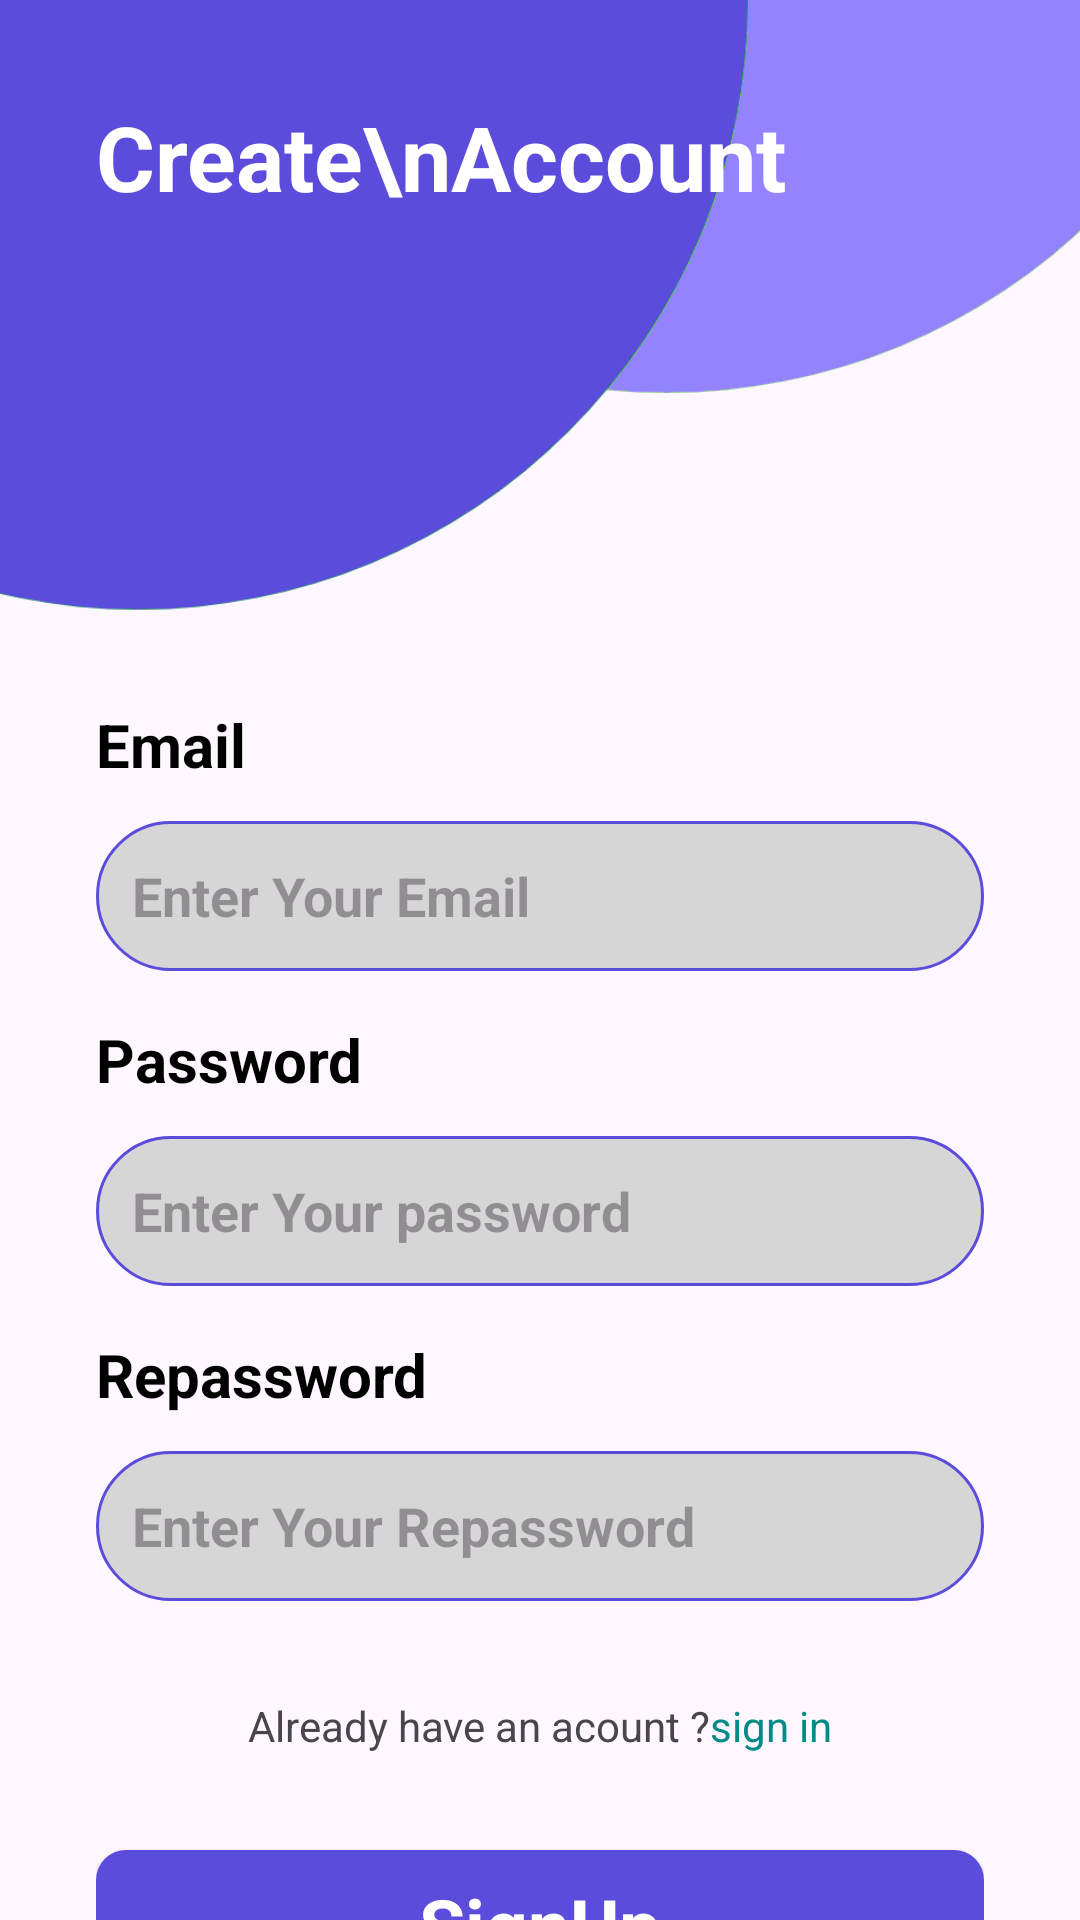

This screen was rendered from an Android layout file. Write that file and the resources it references.
<!-- AndroidManifest.xml: application theme Theme.EpicMart -->
<!-- res/layout/activity_signup.xml -->
<?xml version="1.0" encoding="utf-8"?>
<androidx.constraintlayout.widget.ConstraintLayout xmlns:android="http://schemas.android.com/apk/res/android"
    xmlns:app="http://schemas.android.com/apk/res-auto"
    xmlns:tools="http://schemas.android.com/tools"
    android:id="@+id/main"
    android:layout_width="match_parent"
    android:layout_height="match_parent"
    tools:context=".Activity.signupActivity"
    >

    <ImageView
        android:id="@+id/imageView111"
        android:layout_width="464dp"
        android:layout_height="245dp"
        android:scaleType="centerCrop"
        app:layout_constraintEnd_toEndOf="parent"
        app:layout_constraintStart_toStartOf="parent"
        app:layout_constraintTop_toTopOf="parent"
        app:srcCompat="@drawable/top_background" />

    <TextView
        android:id="@+id/textView20"
        android:layout_width="wrap_content"
        android:layout_height="wrap_content"
        android:layout_marginStart="32dp"
        android:layout_marginTop="32dp"
        android:text="Create\nAccount"
        android:textColor="#ffffff"
        android:textSize="30sp"
        android:textStyle="bold"
        app:layout_constraintStart_toStartOf="parent"
        app:layout_constraintTop_toTopOf="parent" />

    <LinearLayout
        android:layout_width="match_parent"
        android:layout_height="wrap_content"
        android:orientation="vertical"
        android:padding="32dp"
        app:layout_constraintBottom_toBottomOf="parent"
        app:layout_constraintEnd_toEndOf="parent"
        app:layout_constraintStart_toStartOf="parent"
        app:layout_constraintTop_toBottomOf="@+id/imageView111">




        <TextView
            android:id="@+id/textView12"
            android:layout_width="match_parent"
            android:layout_height="wrap_content"
            android:layout_marginTop="16dp"
            android:text="Email"
            android:textColor="#000000"
            android:textSize="20sp"
            android:textStyle="bold" />

        <EditText
            android:id="@+id/editTextText13"
            android:layout_width="match_parent"
            android:layout_height="50dp"
            android:layout_marginTop="12dp"
            android:background="@drawable/edittext_background"
            android:ems="10"
            android:hint="Enter Your Email"

            android:inputType="textPersonName"
            android:padding="12dp"

            android:textColor="#707070"
            android:textSize="18sp"
            android:textStyle="bold" />

        <TextView
            android:id="@+id/textView14"
            android:layout_width="match_parent"
            android:layout_height="wrap_content"
            android:layout_marginTop="16dp"
            android:text="Password"
            android:textColor="#000000"
            android:textSize="20sp"
            android:textStyle="bold" />

        <EditText
            android:id="@+id/editTextText15"
            android:layout_width="match_parent"
            android:layout_height="50dp"
            android:layout_marginTop="12dp"
            android:background="@drawable/edittext_background"
            android:ems="10"
            android:hint="Enter Your password"

            android:inputType="textPersonName"
            android:padding="12dp"

            android:textColor="#707070"
            android:textSize="18sp"
            android:textStyle="bold" />


        <TextView
            android:id="@+id/textView16"
            android:layout_width="match_parent"
            android:layout_height="wrap_content"
            android:layout_marginTop="16dp"
            android:text="Repassword"
            android:textColor="#000000"
            android:textSize="20sp"
            android:textStyle="bold" />

        <EditText
            android:id="@+id/editTextTextPassword"
            android:layout_width="match_parent"
            android:layout_height="50dp"
            android:layout_marginTop="12dp"
            android:background="@drawable/edittext_background"
            android:ems="10"
            android:hint="Enter Your Repassword"

            android:inputType="textPassword"
            android:padding="12dp"

            android:textColor="#707070"
            android:textSize="18sp"
            android:textStyle="bold" />

        <TextView
            android:id="@+id/loginpagelink"
            android:layout_width="match_parent"
            android:layout_height="wrap_content"
            android:layout_marginTop="32dp"
            android:text="@string/intro_signin"
            android:textAlignment="center" />

        <androidx.appcompat.widget.AppCompatButton
            android:id="@+id/afterregistrationbutten"
            style="@android:style/Widget.Button"
            android:layout_width="match_parent"
            android:layout_height="50dp"
            android:layout_marginTop="32dp"
            android:background="@drawable/button_background"
            android:text="SignUp"
            android:textColor="#ffffff"
            android:textSize="25sp"

            android:textStyle="bold" />


    </LinearLayout>

</androidx.constraintlayout.widget.ConstraintLayout>
<!-- resources referenced by this layout -->
<resources>
  <!-- drawable button_background (drawable) -->
  <?xml version="1.0" encoding="utf-8"?>
  <selector xmlns:android="http://schemas.android.com/apk/res/android">
  
      <item>
          <shape android:shape="rectangle">
              <corners android:radius="10dp"/>
              <solid android:color="@color/purple"/>
  
          </shape>
      </item>
  
  </selector>
  <!-- drawable edittext_background (drawable) -->
  <?xml version="1.0" encoding="utf-8"?>
  <selector xmlns:android="http://schemas.android.com/apk/res/android">
  <item>
      <shape android:shape="rectangle">
          <solid android:color="#D7D6D7"/>
          <corners android:radius="100dp"/>
          <stroke android:color="@color/purple" android:width="1dp"/>
      </shape>
  </item>
  </selector>
  <!-- drawable top_background: png bitmap (drawable-xxxhdpi, 17465 bytes) -->
  <string name="intro_signin">Already have an acount ?<font color="#008b86">sign in</font> </string>
  <style name="Theme.EpicMart" parent="Base.Theme.EpicMart" />
  <color name="purple">#5b4cdb</color>
  <style name="Base.Theme.EpicMart" parent="Theme.Material3.DayNight.NoActionBar">
          
          
      </style>
</resources>
